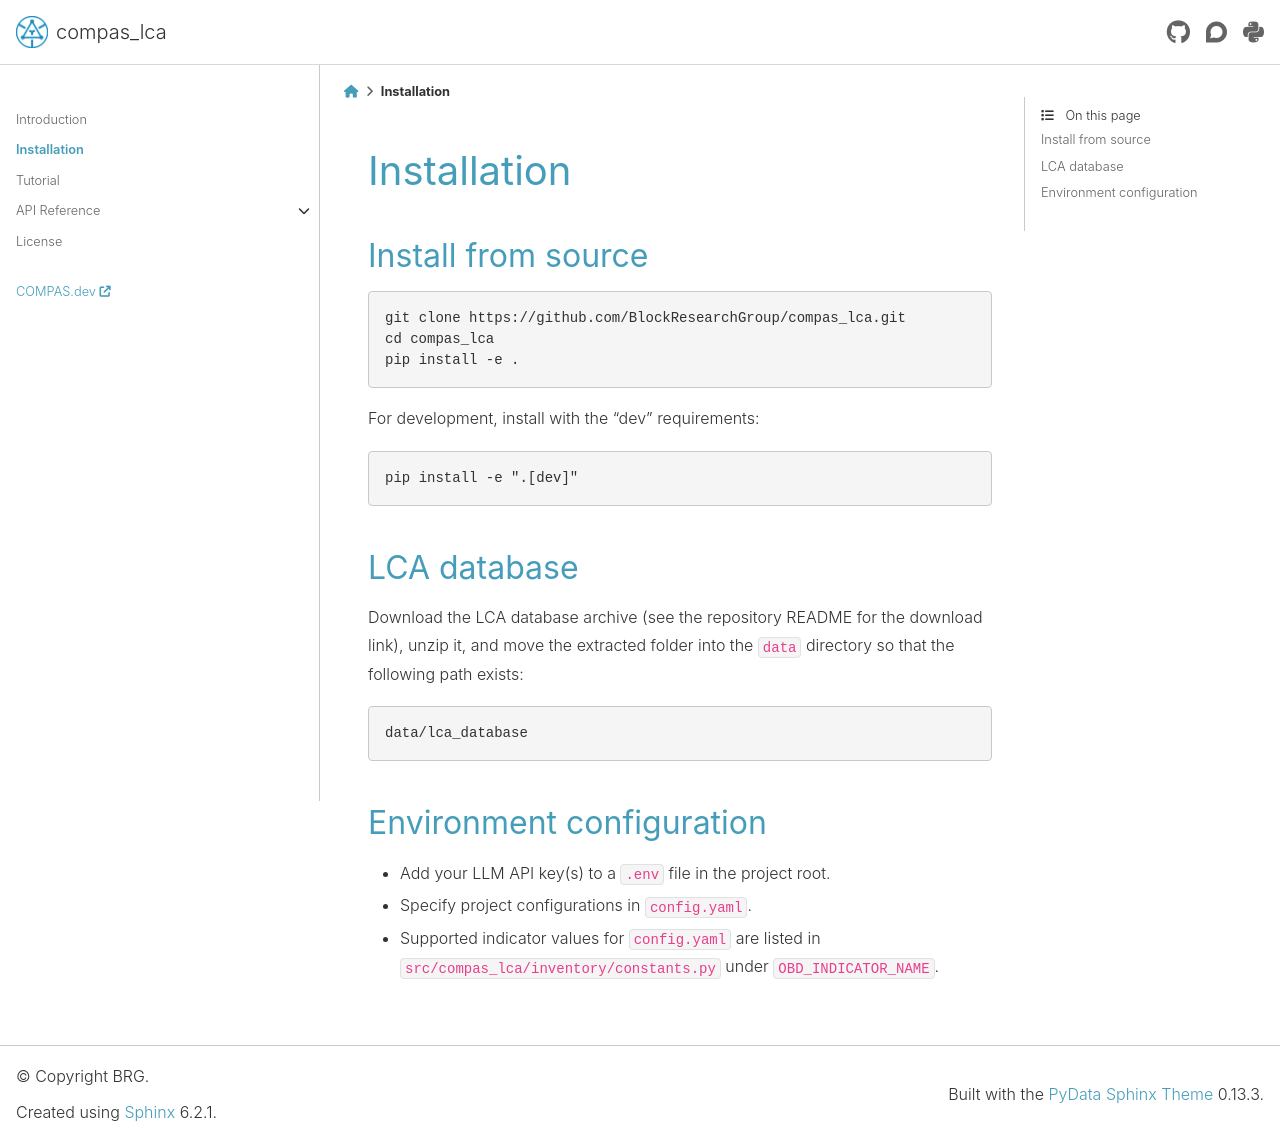

repository: BlockResearchGroup/compas_lca · page: 1.0.2/installation.html · generator: sphinx

********************************************************************************
Installation
********************************************************************************

Install from source
===================

.. code-block:: bash

    git clone https://github.com/BlockResearchGroup/compas_lca.git
    cd compas_lca
    pip install -e .

For development, install with the "dev" requirements:

.. code-block:: bash

    pip install -e ".[dev]"


LCA database
============

Download the LCA database archive (see the repository README for the download
link), unzip it, and move the extracted folder into the ``data`` directory so
that the following path exists:

.. code-block:: bash

    data/lca_database


Environment configuration
=========================

* Add your LLM API key(s) to a ``.env`` file in the project root.
* Specify project configurations in ``config.yaml``.
* Supported indicator values for ``config.yaml`` are listed in
  ``src/compas_lca/inventory/constants.py`` under ``OBD_INDICATOR_NAME``.
